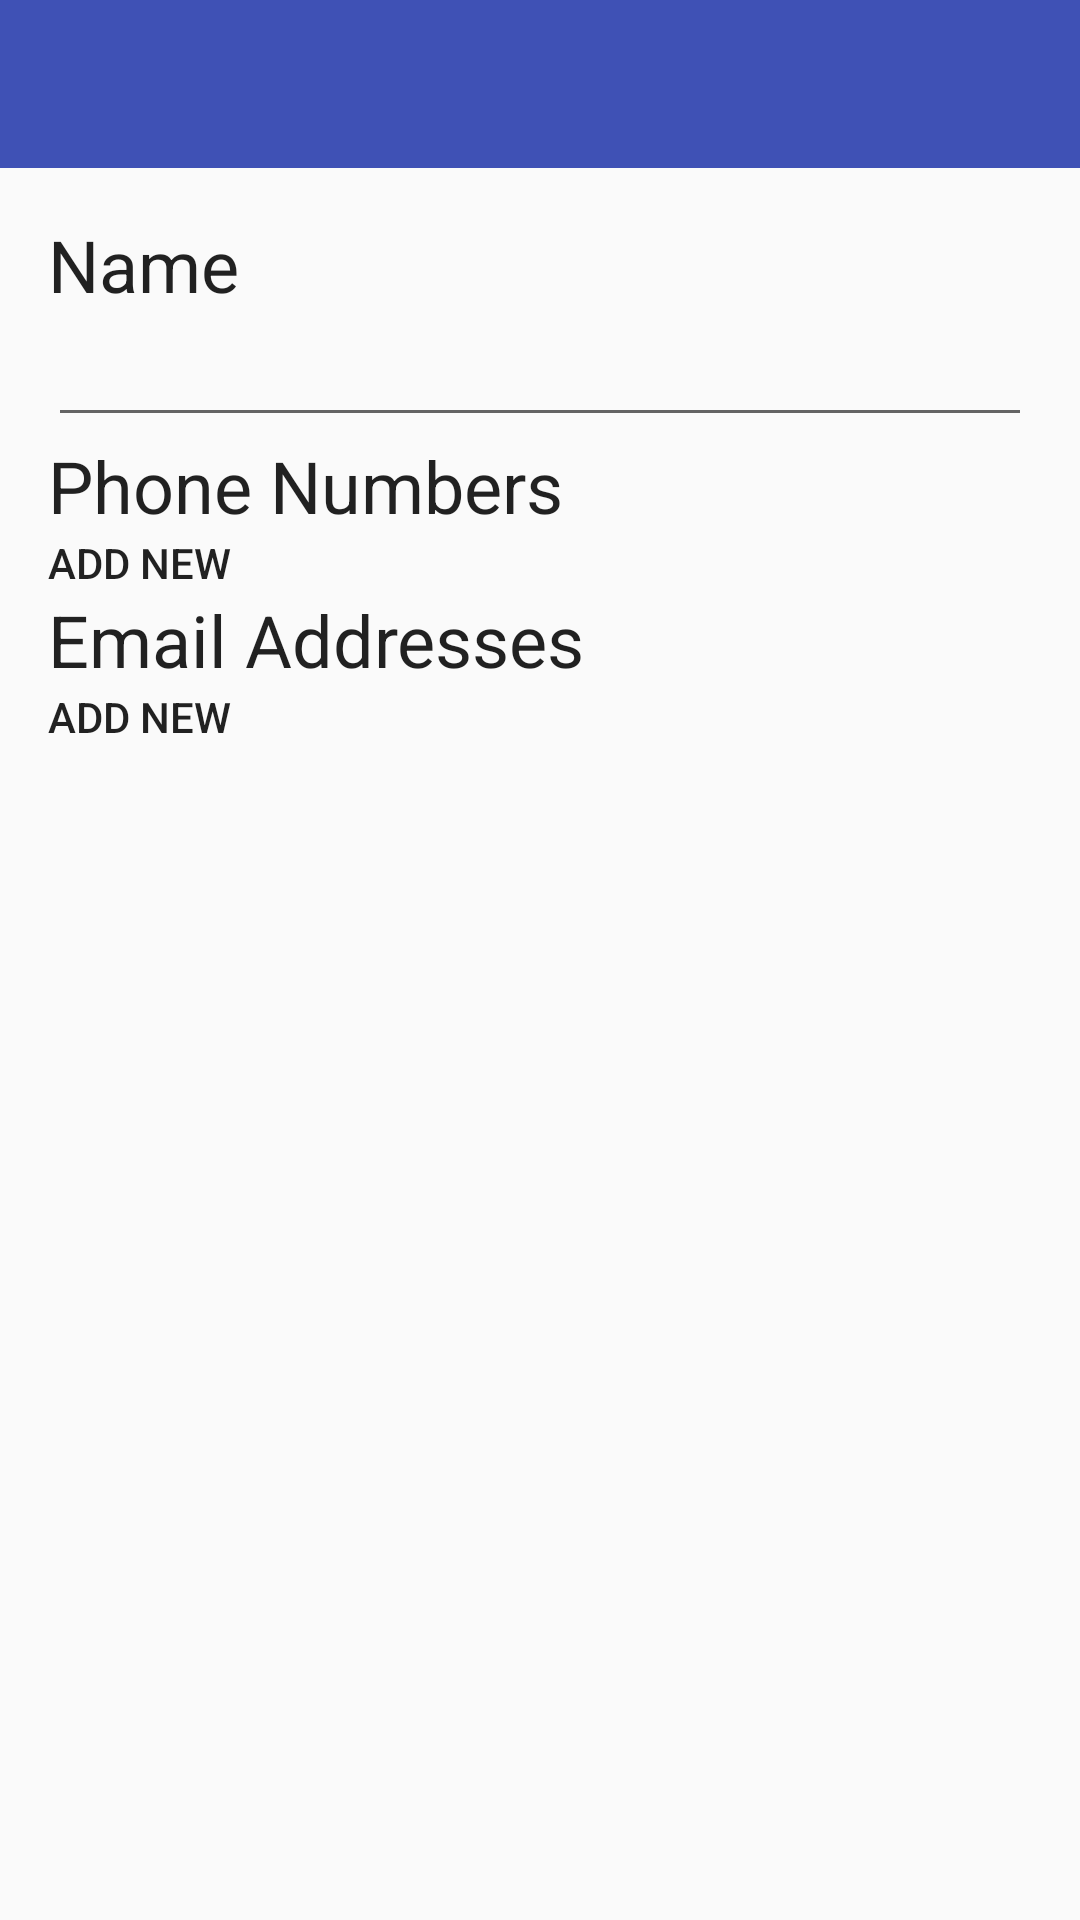

This screen was rendered from an Android layout file. Write that file and the resources it references.
<!-- AndroidManifest.xml: activity theme AppTheme.noActionBar -->
<!-- res/layout/activity_contact_edit.xml -->
<LinearLayout xmlns:android="http://schemas.android.com/apk/res/android"
              xmlns:tools="http://schemas.android.com/tools"
              xmlns:app="http://schemas.android.com/apk/res-auto"
              android:layout_width="match_parent"
              android:layout_height="match_parent"
              android:orientation="vertical"

              tools:context="com.example.amado.mycontacts.ContactEditActivity">

    <android.support.v7.widget.Toolbar
        android:background="?attr/colorPrimary"
        android:id="@+id/contact_edit_toolbar"
        android:layout_width="match_parent"
        android:layout_height="wrap_content"
        android:minHeight="?attr/actionBarSize"
        app:theme="@style/ThemeOverlay.AppCompat.Dark.ActionBar"
        ></android.support.v7.widget.Toolbar>

    <LinearLayout
        android:layout_width="match_parent"
        android:layout_height="0dp"
        android:layout_weight="100"
        android:orientation="vertical"
        android:padding="@dimen/activity_vertical_margin">

        <TextView
            android:layout_width="wrap_content"
            android:layout_height="wrap_content"
            android:text="@string/name"
            android:textAppearance="@style/TextAppearance.AppCompat.Headline"/>

        <EditText
            android:id="@+id/edit_name"
            android:layout_width="match_parent"
            android:layout_height="wrap_content"/>

        <TextView
            android:layout_width="wrap_content"
            android:layout_height="wrap_content"
            android:text="@string/phone_Number"
            android:textAppearance="@style/TextAppearance.AppCompat.Headline"/>

        <LinearLayout
            android:id="@+id/phonenumber_section"
            android:layout_width="match_parent"
            android:layout_height="wrap_content"
            android:orientation="vertical">

        </LinearLayout>out

        <TextView
            android:id="@+id/add_phone"
            android:layout_width="wrap_content"
            android:layout_height="wrap_content"
            android:text="@string/add_new"
            android:textAppearance="@style/TextAppearance.AppCompat.Button"/>

        <TextView
            android:layout_width="wrap_content"
            android:layout_height="wrap_content"
            android:text="@string/email"
            android:textAppearance="@style/TextAppearance.AppCompat.Headline"/>

        <LinearLayout
            android:id="@+id/emails_section"
            android:layout_width="match_parent"
            android:layout_height="wrap_content"
            android:orientation="vertical">


        </LinearLayout>out

        <TextView
            android:id="@+id/add_email"
            android:layout_width="wrap_content"
            android:layout_height="wrap_content"
            android:text="@string/add_new"
            android:textAppearance="@style/TextAppearance.AppCompat.Button"/>
    </LinearLayout>
</LinearLayout>
<!-- resources referenced by this layout -->
<resources>
  <dimen name="activity_vertical_margin">16dp</dimen>
  <string name="add_new">Add new</string>
  <string name="email">Email Addresses</string>
  <string name="name">Name</string>
  <string name="phone_Number">Phone Numbers</string>
  <style name="AppTheme.noActionBar">
          <item name="windowActionBar">false</item>
          <item name="android:windowNoTitle">true</item>
  
  
      </style>
</resources>
